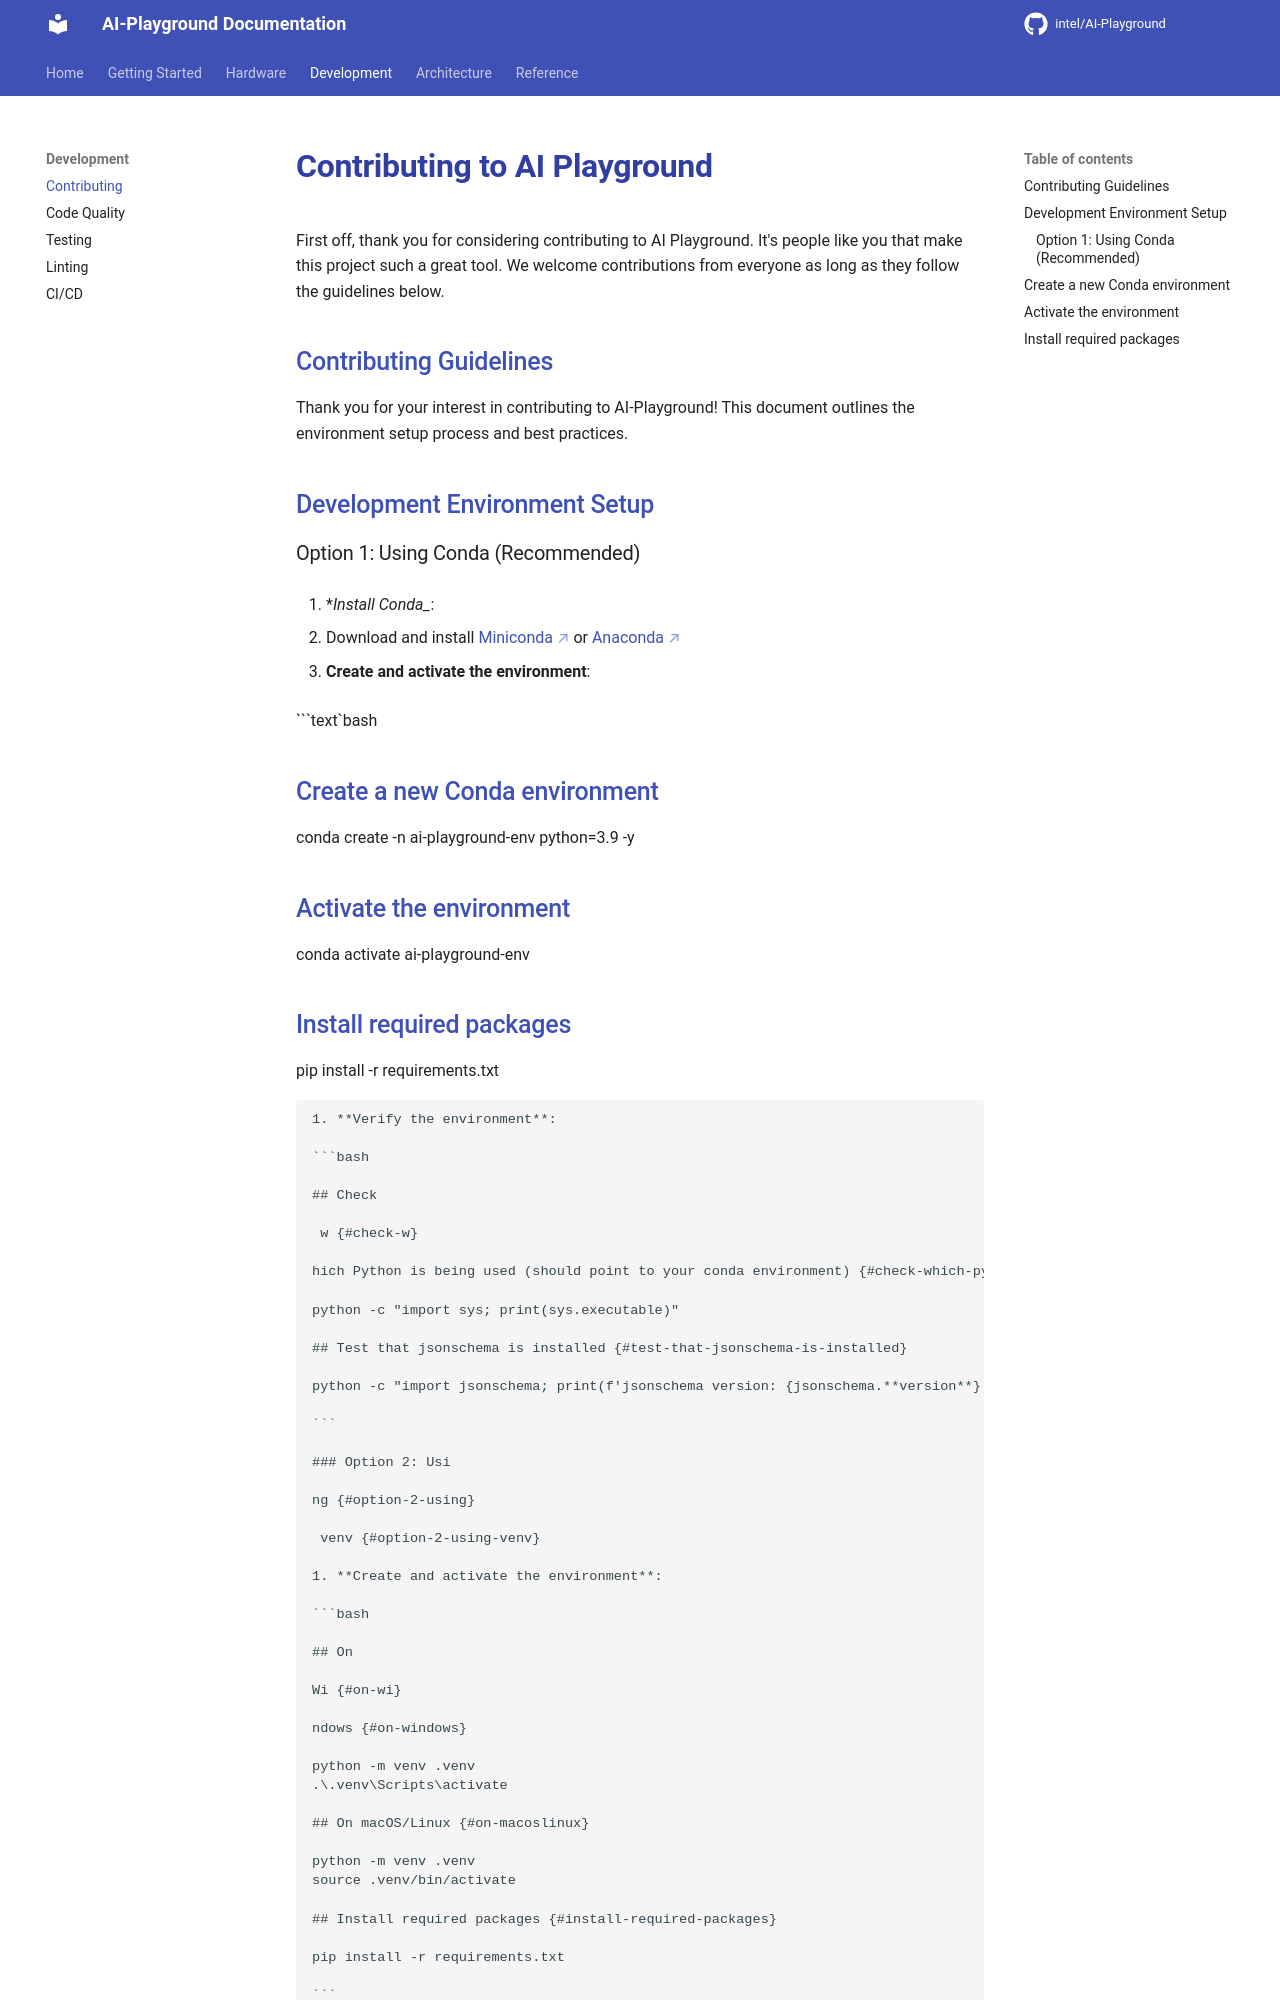

repository: zimm0140/AI-Playground · page: development/contributing/index.html · generator: mkdocs


# Contributing to AI Playground {#contributing-to-ai-playground}

First off, thank you for considering contributing to AI Playground. It's people like you that make this project such a great tool. We welcome contributions from everyone as long
as they follow the guidelines below.

## Contributing Guidelines {#contributing-guidelines}

Thank you for your interest in contributing to AI-Playground! This document outlines the environment setup process and best practices.

## Development Environment Setup {#development-environment-setup}

### Option 1: Using Conda (Recommended) {#option-1-using-conda-recommended}

1. *_Install Conda__:

   - Download and install [Miniconda](https://docs.conda.io/en/latest/miniconda.html) or [Anaconda](https://www.anaconda.com/products/distribution)

1. **Create and activate the environment**:

\`\`\`text\`bash

## Create a new Conda environment {#create-a-new-conda-environment}

conda create -n ai-playground-env python=3.9 -y

## Activate the environment {#activate-the-environment}

conda activate ai-playground-env

## Install required packages {#install-required-packages}

pip install -r requirements.txt

````

1. **Verify the environment**:

```bash

## Check

 w {#check-w}

hich Python is being used (should point to your conda environment) {#check-which-python-is-being-used-should-point-to-your-conda-environment}

python -c "import sys; print(sys.executable)"

## Test that jsonschema is installed {#test-that-jsonschema-is-installed}

python -c "import jsonschema; print(f'jsonschema version: {jsonschema.**version**}')"

```

### Option 2: Usi

ng {#option-2-using}

 venv {#option-2-using-venv}

1. **Create and activate the environment**:

```bash

## On

Wi {#on-wi}

ndows {#on-windows}

python -m venv .venv
.\.venv\Scripts\activate

## On macOS/Linux {#on-macoslinux}

python -m venv .venv
source .venv/bin/activate

## Install required packages {#install-required-packages}

pip install -r requirements.txt

```

## Environment

Ma {#environment-ma}

nagement Best Practices {#environment-management-best-practices}

1. **Always activate your environment before working on the project**:

```bash

## F

or {#for}

 Conda {#for-conda}

conda activate ai-playground-env

## For venv on Windows {#for-venv-on-windows}

.\.venv\Scripts\activate
